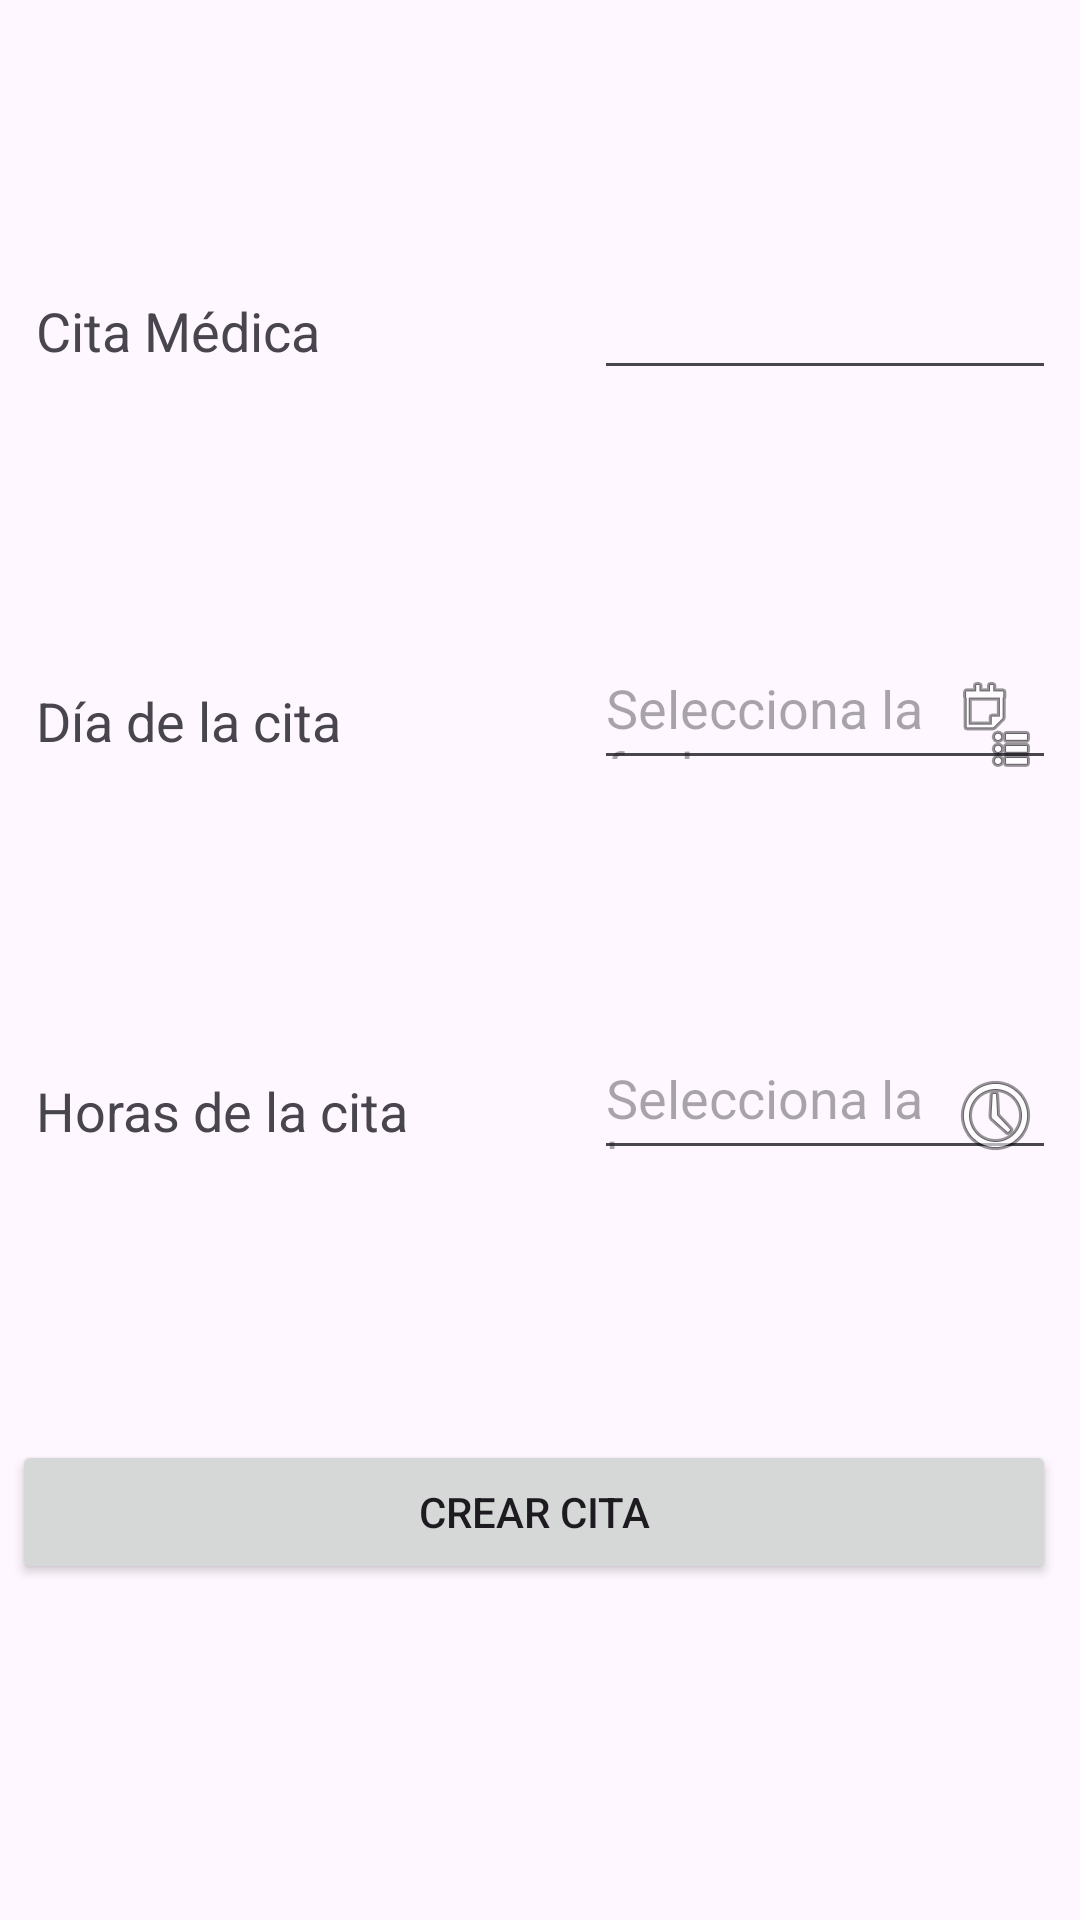

The Android layout XML behind this screen, and the referenced resources:
<!-- AndroidManifest.xml: application theme Theme.Citas_Medicas -->
<!-- res/layout/fragment_crear_cita.xml -->
<?xml version="1.0" encoding="utf-8"?>
<androidx.constraintlayout.widget.ConstraintLayout
    xmlns:android="http://schemas.android.com/apk/res/android"
    xmlns:app="http://schemas.android.com/apk/res-auto"
    android:layout_width="match_parent"
    android:layout_height="match_parent"
    android:fitsSystemWindows="true">

    <TextView
        android:id="@+id/citaTextView"
        android:layout_width="190dp"
        android:layout_height="@dimen/edit_text_height"
        android:layout_marginStart="@dimen/margin_start"
        android:layout_marginTop="@dimen/margin_top"
        android:padding="8dp"
        android:text="Cita Médica"
        android:textSize="@dimen/text_size"
        app:layout_constraintStart_toStartOf="parent"
        app:layout_constraintTop_toTopOf="parent" />

    <EditText
        android:id="@+id/citaEditText"
        android:layout_width="0dp"
        android:layout_height="@dimen/edit_text_height"
        android:layout_marginStart="@dimen/margin_start"
        android:layout_marginTop="@dimen/margin_top"
        android:layout_marginEnd="@dimen/margin_end"
        app:layout_constraintStart_toEndOf="@id/citaTextView"
        app:layout_constraintTop_toTopOf="parent"
        app:layout_constraintEnd_toEndOf="parent"/>

    <TextView
        android:id="@+id/diaTextView"
        android:layout_width="190dp"
        android:layout_height="@dimen/edit_text_height"
        android:layout_marginStart="@dimen/margin_start"
        android:layout_marginTop="@dimen/margin_top"
        android:padding="8dp"
        android:text="Día de la cita"
        android:textSize="@dimen/text_size"
        app:layout_constraintStart_toStartOf="parent"
        app:layout_constraintTop_toBottomOf="@id/citaTextView" />

    <EditText
        android:id="@+id/dateEditText"
        android:layout_width="0dp"
        android:layout_height="@dimen/edit_text_height"
        android:layout_marginStart="@dimen/margin_start"
        android:layout_marginTop="@dimen/margin_top"
        android:layout_marginEnd="@dimen/margin_end"
        android:clickable="true"
        android:focusable="false"
        android:hint="Selecciona la fecha"
        android:drawableEnd="@android:drawable/ic_menu_agenda"
        app:layout_constraintStart_toEndOf="@id/diaTextView"
        app:layout_constraintTop_toBottomOf="@id/citaEditText"
        app:layout_constraintEnd_toEndOf="parent"/>

    <TextView
        android:id="@+id/horaTextView"
        android:layout_width="190dp"
        android:layout_height="@dimen/edit_text_height"
        android:layout_marginStart="@dimen/margin_start"
        android:layout_marginTop="@dimen/margin_top"
        android:padding="8dp"
        android:text="Horas de la cita"
        android:textSize="@dimen/text_size"
        app:layout_constraintStart_toStartOf="parent"
        app:layout_constraintTop_toBottomOf="@id/diaTextView" />

    <EditText
        android:id="@+id/timeEditText"
        android:layout_width="0dp"
        android:layout_height="@dimen/edit_text_height"
        android:layout_marginStart="@dimen/margin_start"
        android:layout_marginTop="@dimen/margin_top"
        android:layout_marginEnd="@dimen/margin_end"
        android:clickable="true"
        android:focusable="false"
        android:hint="Selecciona la hora"
        android:drawableEnd="@android:drawable/ic_menu_recent_history"
        app:layout_constraintStart_toEndOf="@id/horaTextView"
        app:layout_constraintTop_toBottomOf="@id/dateEditText"
        app:layout_constraintEnd_toEndOf="parent"/>

    <Button
        android:id="@+id/crearCitaButton"
        android:layout_width="0dp"
        android:layout_height="@dimen/button_height"
        android:layout_marginStart="@dimen/margin_start"
        android:layout_marginTop="@dimen/margin_top"
        android:layout_marginEnd="@dimen/margin_end"
        android:text="Crear cita"
        app:layout_constraintStart_toStartOf="parent"
        app:layout_constraintTop_toBottomOf="@id/timeEditText"
        app:layout_constraintEnd_toEndOf="parent"/>
</androidx.constraintlayout.widget.ConstraintLayout>
<!-- resources referenced by this layout -->
<resources>
  <dimen name="button_height">48dp</dimen>
  <dimen name="edit_text_height">40dp</dimen>
  <dimen name="margin_end">8dp</dimen>
  <dimen name="margin_start">4dp</dimen>
  <dimen name="margin_top">90dp</dimen>
  <dimen name="text_size">18sp</dimen>
  <style name="Theme.Citas_Medicas" parent="Base.Theme.Citas_Medicas" />
  <style name="Base.Theme.Citas_Medicas" parent="Theme.Material3.DayNight.NoActionBar">
          
          
      </style>
</resources>
